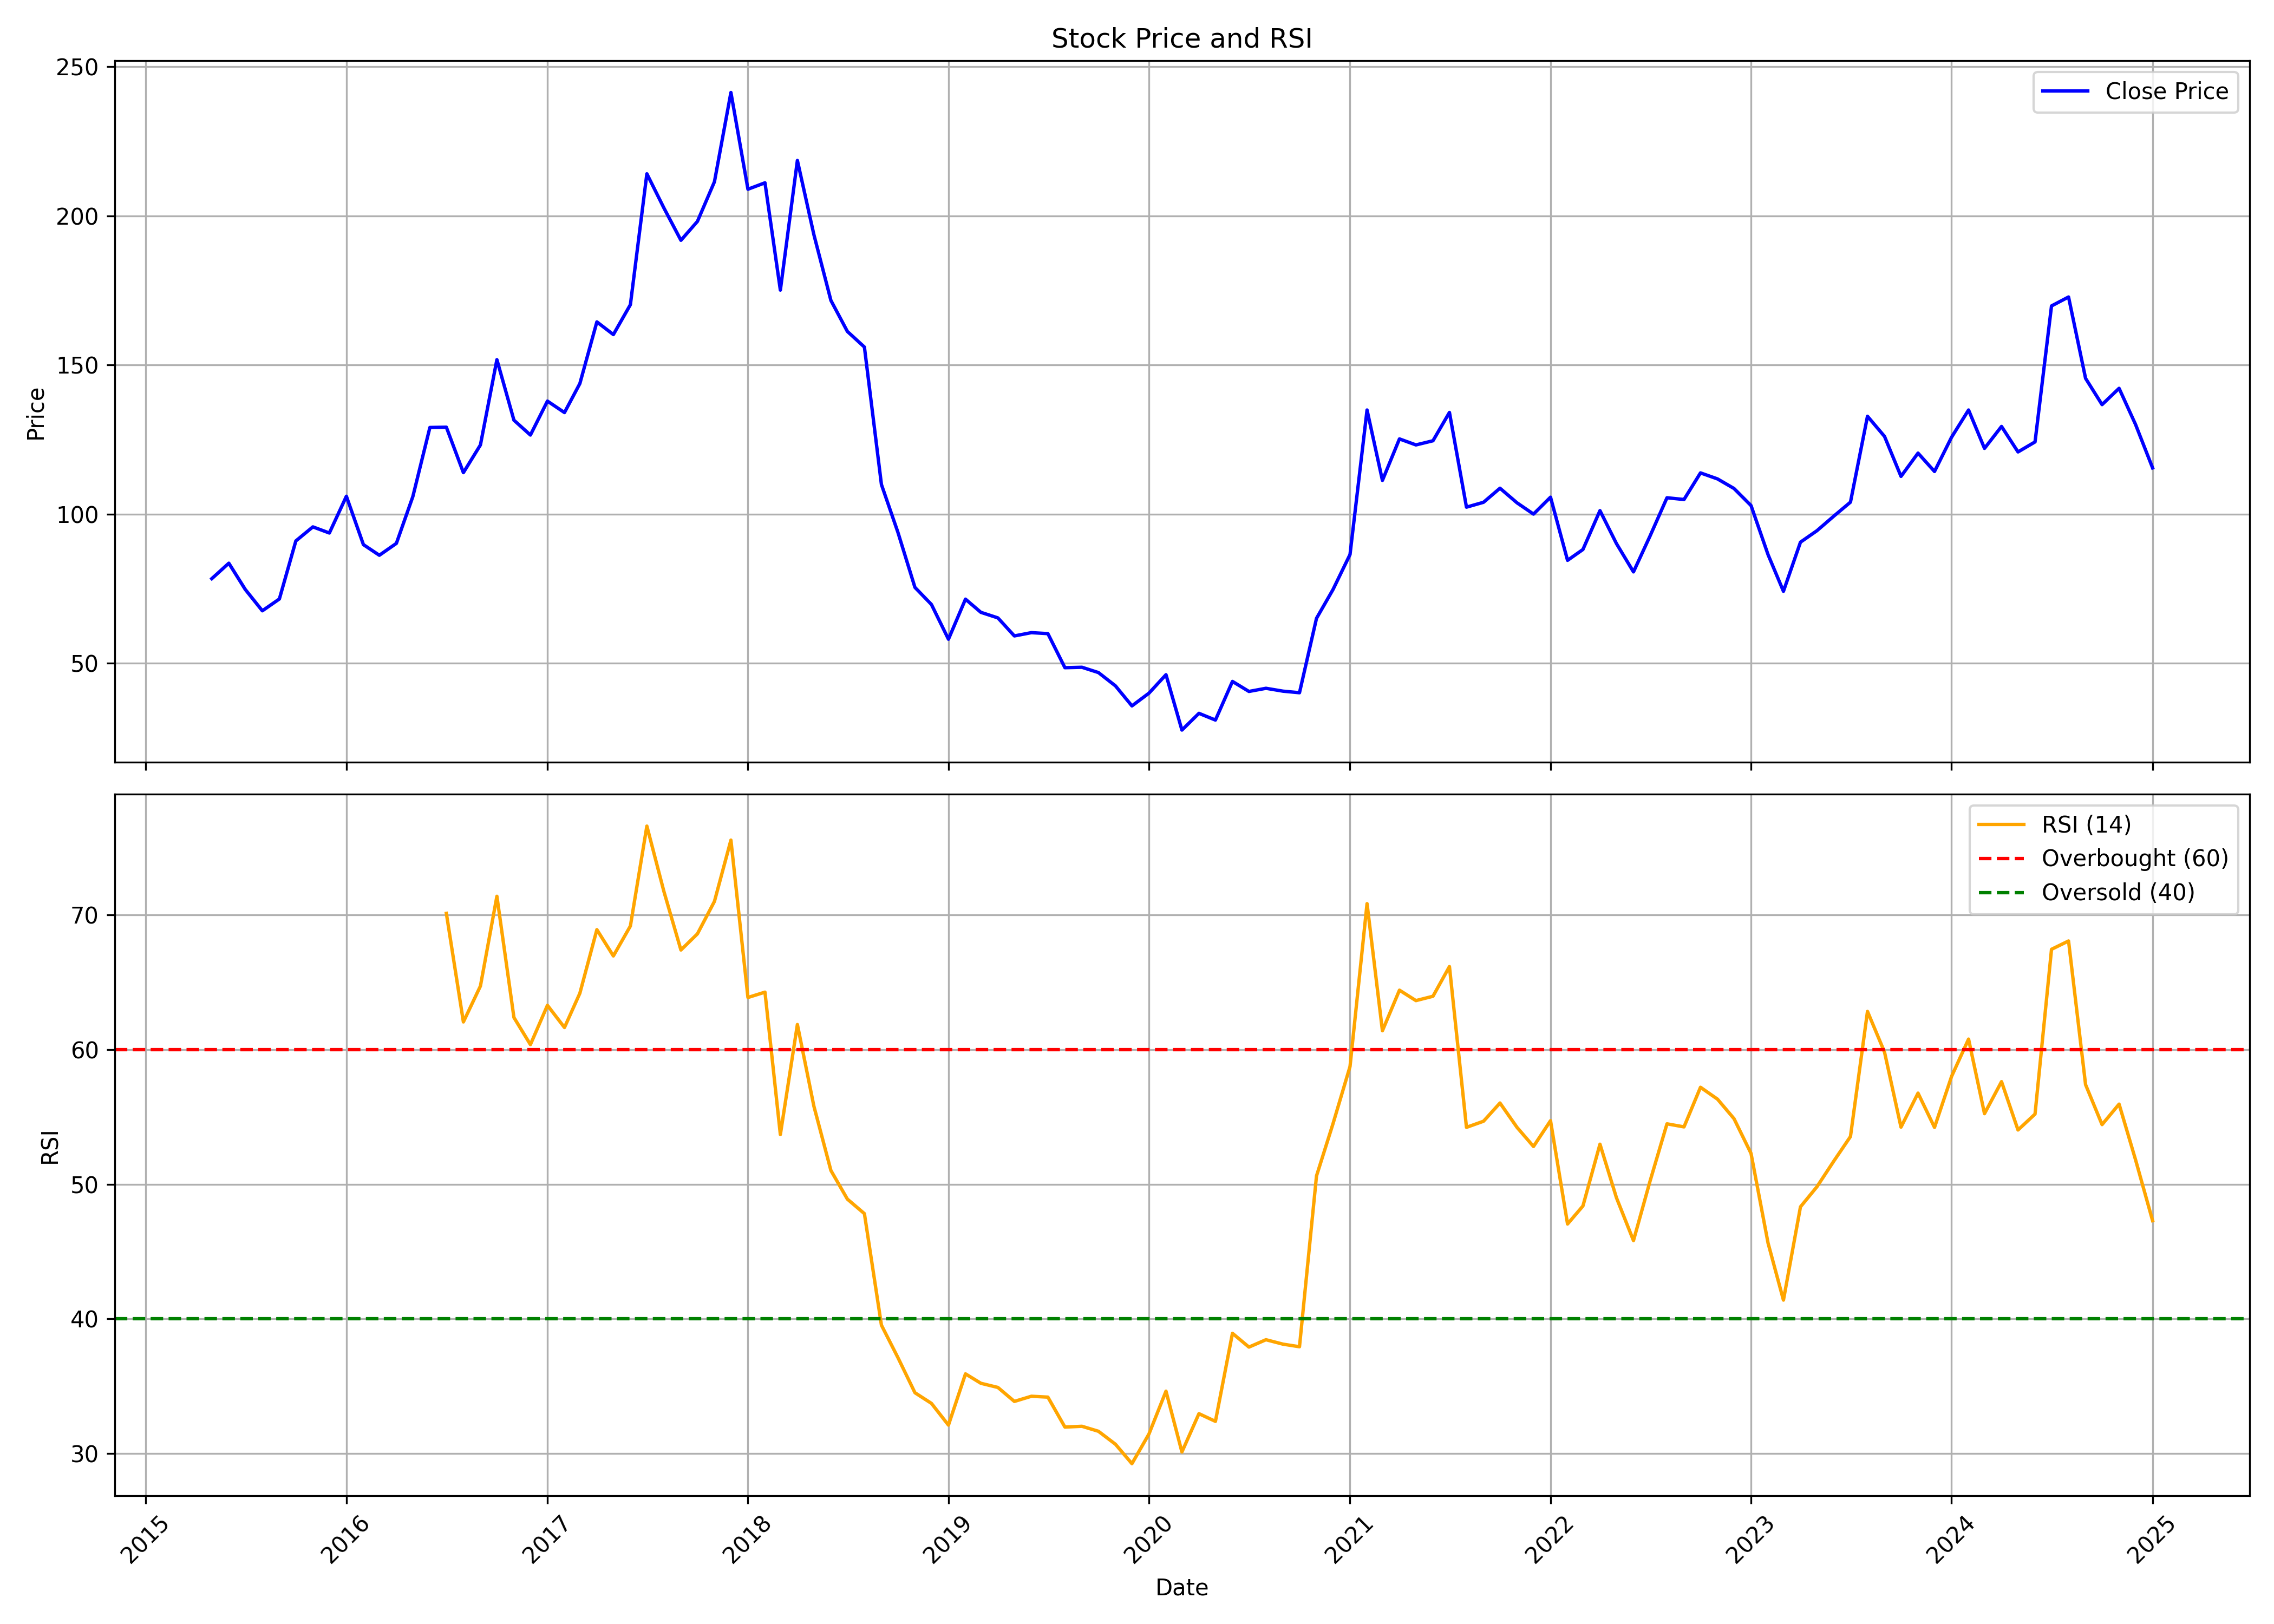

The table this chart was drawn from, first rows:
, Unnamed: 0.1, Unnamed: 0, date, symbol, open, high, low, close, volume, rsi
0, 0, 0, 2015-05-01, VETO, 76.52, 96.67, 69.05, 78.38, 121335, 
1, 1, 1, 2015-06-01, VETO, 79.32, 97.98, 71.01, 83.56, 711947, 
2, 2, 2, 2015-07-01, VETO, 84.91, 91.91, 66.25, 74.74, 149573, 
3, 3, 3, 2015-08-01, VETO, 75.58, 85.85, 62.52, 67.61, 2884114, 
4, 4, 4, 2015-09-01, VETO, 67.65, 75.86, 60.79, 71.57, 682647, 
5, 5, 5, 2015-10-01, VETO, 74.09, 97.14, 67.75, 91.03, 6987690, 
6, 6, 6, 2015-11-01, VETO, 91.63, 107.7, 87.71, 95.74, 2309094, 
7, 7, 7, 2015-12-01, VETO, 96.81, 102.3, 87.06, 93.69, 3128326, 
8, 8, 8, 2016-01-01, VETO, 95.97, 115.7, 93.31, 106, 7102564, 
9, 9, 9, 2016-02-01, VETO, 107.6, 109.2, 84.54, 89.79, 661454, 
10, 10, 10, 2016-03-01, VETO, 89.79, 96.82, 83.65, 86.23, 757550, 
11, 11, 11, 2016-04-01, VETO, 85.38, 95.6, 79.81, 90.21, 1405833, 
12, 12, 12, 2016-05-01, VETO, 85.29, 116.2, 85.29, 105.9, 4658759, 
13, 13, 13, 2016-06-01, VETO, 106.7, 134.3, 102.4, 129.1, 7541456, 
14, 14, 14, 2016-07-01, VETO, 129.4, 135.2, 119.8, 129.2, 3773462, 70.09
15, 15, 15, 2016-08-01, VETO, 129.3, 135.7, 111.5, 113.9, 2294494, 62.04
16, 16, 16, 2016-09-01, VETO, 113.4, 138.4, 105.1, 123.2, 2660801, 64.7
17, 17, 17, 2016-10-01, VETO, 125.3, 160.8, 125.3, 151.8, 4155636, 71.36
18, 18, 18, 2016-11-01, VETO, 153.3, 165.9, 119.9, 131.5, 2431050, 62.37
19, 19, 19, 2016-12-01, VETO, 131.8, 131.8, 117.6, 126.5, 773309, 60.36
20, 20, 20, 2017-01-01, VETO, 126.6, 142.1, 125.1, 137.9, 1023885, 63.27
21, 21, 21, 2017-02-01, VETO, 139.3, 140.6, 120.4, 134.1, 1034821, 61.62
22, 22, 22, 2017-03-01, VETO, 135.2, 148.5, 127.9, 143.8, 1716250, 64.17
23, 23, 23, 2017-04-01, VETO, 145, 173.8, 144.7, 164.4, 2023682, 68.89
24, 24, 24, 2017-05-01, VETO, 164.4, 170.9, 145.5, 160.2, 1541199, 66.93
25, 25, 25, 2017-06-01, VETO, 161.2, 186.6, 158, 170.2, 7358630, 69.15
26, 26, 26, 2017-07-01, VETO, 171.2, 226.6, 171.2, 214.1, 13317685, 76.57
27, 27, 27, 2017-08-01, VETO, 215.2, 225, 184.8, 202.6, 2353804, 71.72
28, 28, 28, 2017-09-01, VETO, 204.3, 214.5, 190, 191.8, 2949869, 67.37
29, 29, 29, 2017-10-01, VETO, 192.7, 214, 189.9, 198.1, 1882198, 68.57
30, 30, 30, 2017-11-01, VETO, 199.5, 221.4, 192.9, 211.4, 4020754, 70.98
31, 31, 31, 2017-12-01, VETO, 212.8, 254.7, 201.7, 241.3, 7682940, 75.53
32, 32, 32, 2018-01-01, VETO, 242.7, 250.4, 206.4, 208.9, 2618656, 63.85
33, 33, 33, 2018-02-01, VETO, 209.1, 224, 178.3, 211.1, 2364687, 64.25
34, 34, 34, 2018-03-01, VETO, 213.8, 215.7, 171.2, 175.1, 1398975, 53.68
35, 35, 35, 2018-04-01, VETO, 175.6, 235, 175.6, 218.6, 3927615, 61.85
36, 36, 36, 2018-05-01, VETO, 218.6, 232.5, 188.4, 193.7, 2162864, 55.79
37, 37, 37, 2018-06-01, VETO, 192.2, 195.7, 159.8, 171.7, 1272130, 51.02
38, 38, 38, 2018-07-01, VETO, 171.7, 172.7, 142.7, 161.2, 615644, 48.89
39, 39, 39, 2018-08-01, VETO, 160.3, 175, 150, 156, 801574, 47.81
40, 40, 40, 2018-09-01, VETO, 156.9, 157.8, 109.4, 109.9, 1496738, 39.54
41, 41, 41, 2018-10-01, VETO, 110.3, 110.7, 65.42, 93.91, 3385282, 37.13
42, 42, 42, 2018-11-01, VETO, 95.35, 97.84, 59.52, 75.44, 3777544, 34.52
43, 43, 43, 2018-12-01, VETO, 76.16, 79.18, 65.51, 69.74, 805291, 33.74
44, 44, 44, 2019-01-01, VETO, 70.26, 70.26, 53, 58.08, 432268, 32.12
45, 45, 45, 2019-02-01, VETO, 57.75, 79.23, 47.96, 71.51, 1354206, 35.93
46, 46, 46, 2019-03-01, VETO, 71.56, 74.63, 64.65, 67.1, 671260, 35.23
47, 47, 47, 2019-04-01, VETO, 68.78, 71.85, 63.79, 65.23, 680369, 34.92
48, 48, 48, 2019-05-01, VETO, 65.23, 71.75, 58.51, 59.18, 1018971, 33.88
49, 49, 49, 2019-06-01, VETO, 58.51, 67.67, 57.55, 60.29, 1642398, 34.26
50, 50, 50, 2019-07-01, VETO, 60.29, 74.72, 58.27, 59.95, 966128, 34.2
51, 51, 51, 2019-08-01, VETO, 59.76, 60.34, 42.16, 48.54, 343558, 31.98
52, 52, 52, 2019-09-01, VETO, 48.54, 59.95, 46.04, 48.68, 461002, 32.04
53, 53, 53, 2019-10-01, VETO, 49.16, 53.05, 43.17, 46.91, 301303, 31.67
54, 54, 54, 2019-11-01, VETO, 47, 48.97, 41.49, 42.45, 398647, 30.7
55, 55, 55, 2019-12-01, VETO, 42.4, 43.5, 32.42, 35.73, 423918, 29.26
56, 56, 56, 2020-01-01, VETO, 35.11, 47.19, 34.34, 40, 648638, 31.46
57, 57, 57, 2020-02-01, VETO, 39.9, 53.72, 34.2, 46.19, 956765, 34.64
58, 58, 58, 2020-03-01, VETO, 48.44, 48.44, 25.23, 27.63, 494342, 30.13
59, 59, 59, 2020-04-01, VETO, 28.35, 38.61, 25.99, 33.24, 282301, 32.97
... 57 more rows
